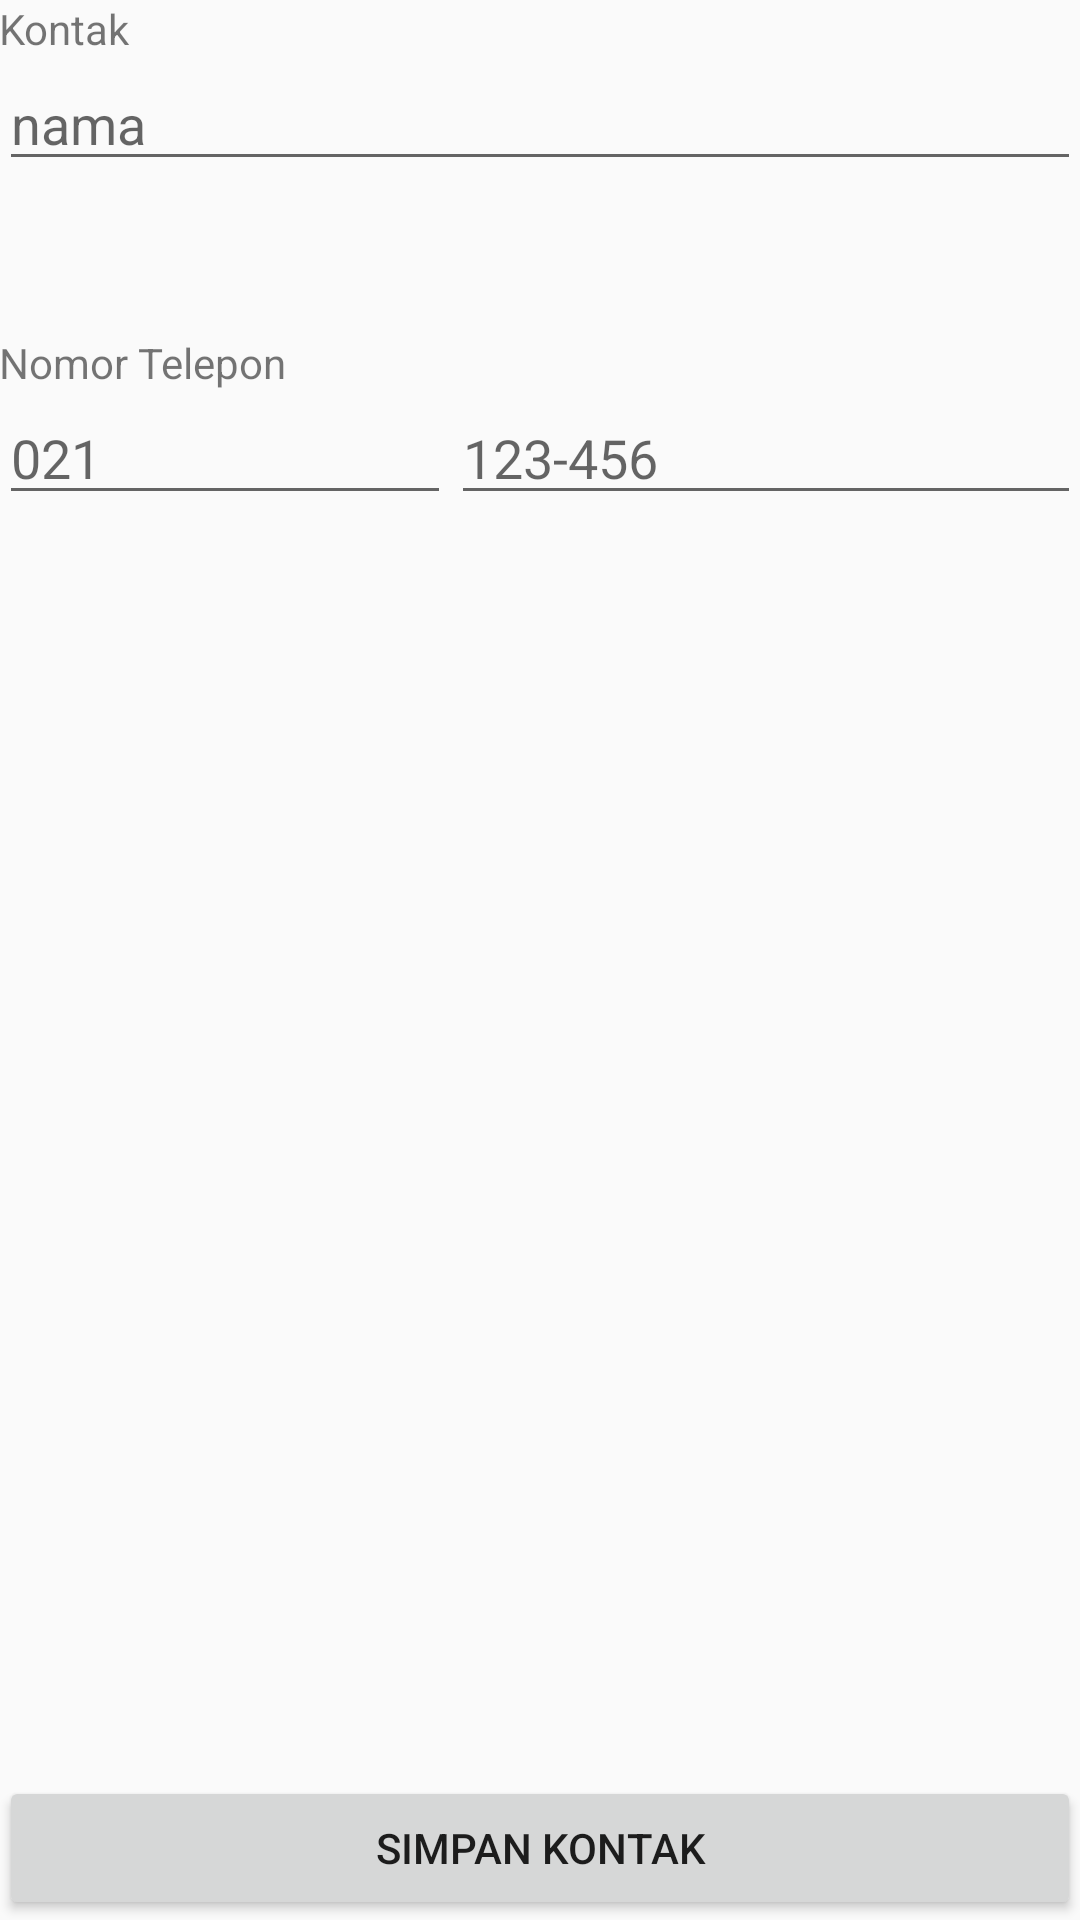

The Android layout XML behind this screen, and the referenced resources:
<!-- AndroidManifest.xml: application theme AppTheme -->
<!-- res/layout/activity_relative.xml -->
<?xml version="1.0" encoding="utf-8"?>
<RelativeLayout xmlns:android="http://schemas.android.com/apk/res/android"
    xmlns:tools="http://schemas.android.com/tools"
    android:id="@+id/activity_relative"
    android:layout_width="match_parent"
    android:layout_height="match_parent"
    android:paddingBottom="@dimen/activity_vertical_margin"
    android:paddingLeft="@dimen/activity_horizontal_margin"
    android:paddingRight="@dimen/activity_horizontal_margin"
    android:paddingTop="@dimen/activity_vertical_margin"
    tools:context="com.alteration.valdiearsanur.pertemuan4a.RelativeActivity">

    <TextView
        android:id="@+id/label_nama"

        android:text="Kontak"
        android:layout_width="match_parent"
        android:layout_height="wrap_content"
        android:layout_alignParentTop="true"
        android:layout_alignParentLeft="true"
        android:layout_alignParentStart="true" />

    <EditText
        android:id="@+id/text_nama"
        android:layout_below="@+id/label_nama"

        android:layout_width="match_parent"
        android:layout_height="wrap_content"
        android:inputType="number"
        android:ems="10"
        android:hint="nama"
        android:layout_alignParentLeft="true"
        android:layout_alignParentStart="true" />

    <TextView
        android:id="@+id/label_notelepon"
        android:layout_below="@+id/text_nama"
        android:paddingTop="30dp"
        android:layout_marginTop="21dp"

        android:text="Nomor Telepon"
        android:layout_width="match_parent"
        android:layout_height="wrap_content"
        android:layout_alignParentLeft="true"
        android:layout_alignParentStart="true" />

    <EditText
        android:id="@+id/text_kodetelepon"
        android:layout_below="@id/label_notelepon"
        android:layout_toLeftOf="@+id/text_notelepon"

        android:layout_width="wrap_content"
        android:layout_height="wrap_content"
        android:inputType="textPersonName"
        android:ems="10"
        android:layout_alignParentLeft="true"
        android:layout_alignParentStart="true"
        android:hint="021" />

    <EditText
        android:id="@+id/text_notelepon"
        android:layout_below="@id/label_notelepon"

        android:layout_width="wrap_content"
        android:layout_height="wrap_content"
        android:inputType="textPersonName"
        android:ems="10"
        android:hint="123-456"
        android:layout_alignParentRight="true"
        android:layout_alignParentEnd="true" />

    <Button
        android:id="@+id/button_save"

        android:text="Simpan Kontak"
        android:layout_width="match_parent"
        android:layout_height="wrap_content"
        android:layout_alignParentBottom="true"
        android:layout_alignParentLeft="true"
        android:layout_alignParentStart="true"
        android:layout_alignParentRight="true"
        android:layout_alignParentEnd="true" />

</RelativeLayout>
<!-- resources referenced by this layout -->
<resources>
  <style name="AppTheme" parent="Theme.AppCompat.Light.DarkActionBar">
          
          <item name="colorPrimary">@color/colorPrimary</item>
          <item name="colorPrimaryDark">@color/colorPrimaryDark</item>
          <item name="colorAccent">@color/colorAccent</item>
      </style>
  <color name="colorPrimary">#3F51B5</color>
  <color name="colorPrimaryDark">#303F9F</color>
  <color name="colorAccent">#bf2c2c</color>
</resources>
